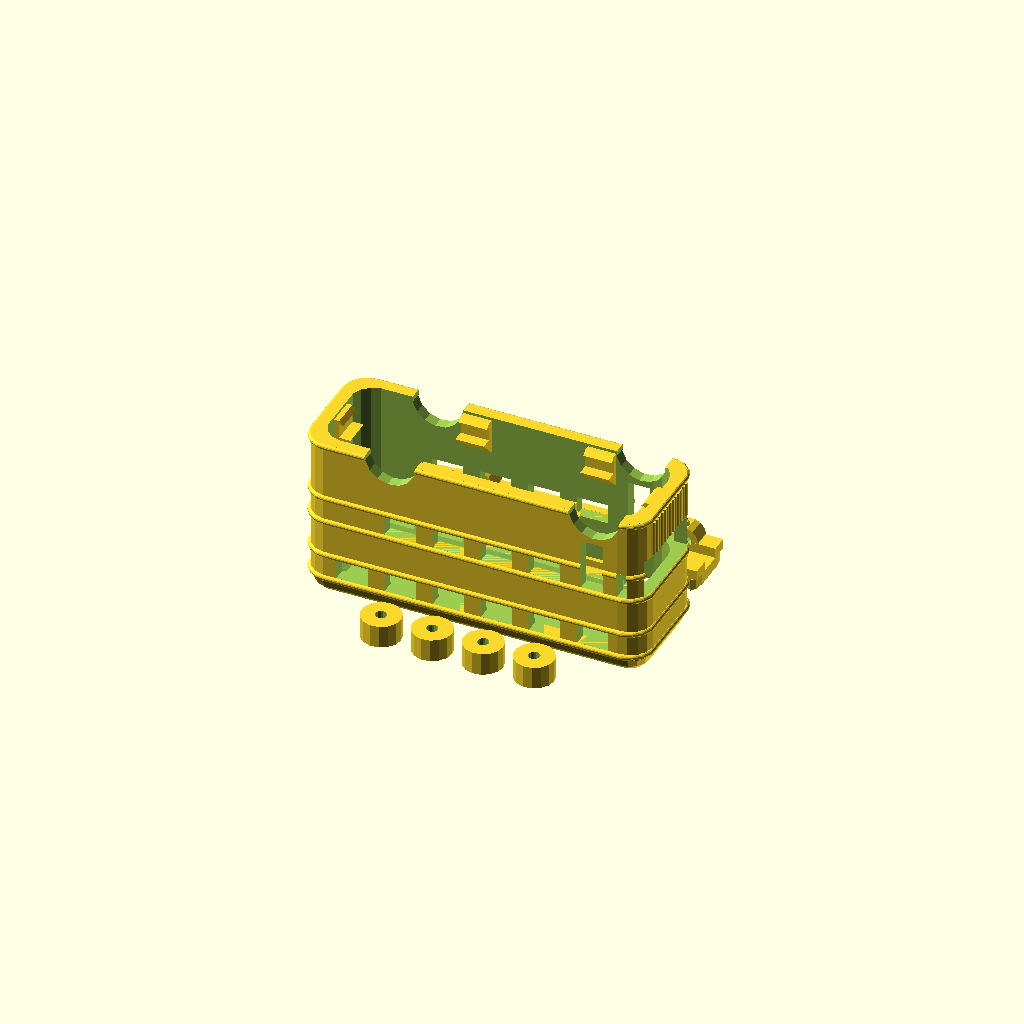
Cell 1: rendered with the file's own defaults.
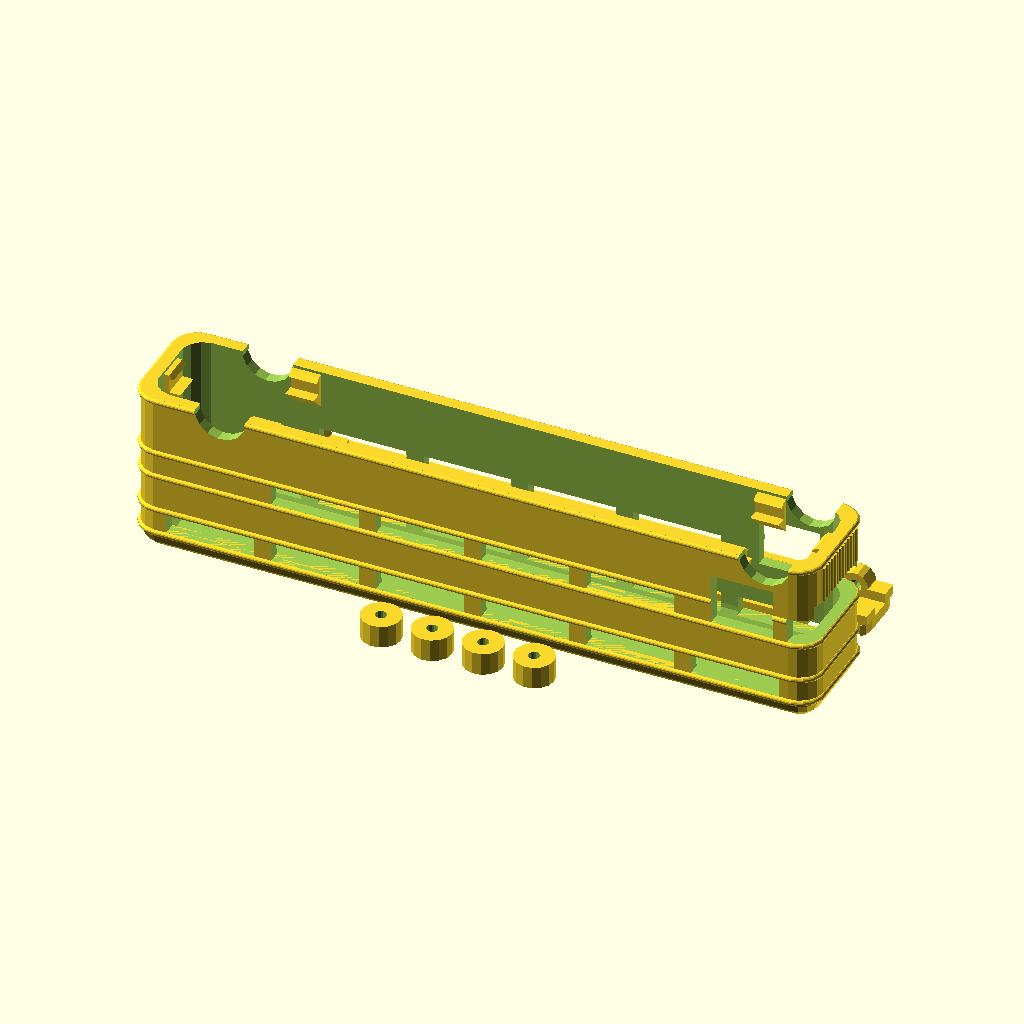
Cell 2 — length set to 120, the other parameters unchanged.
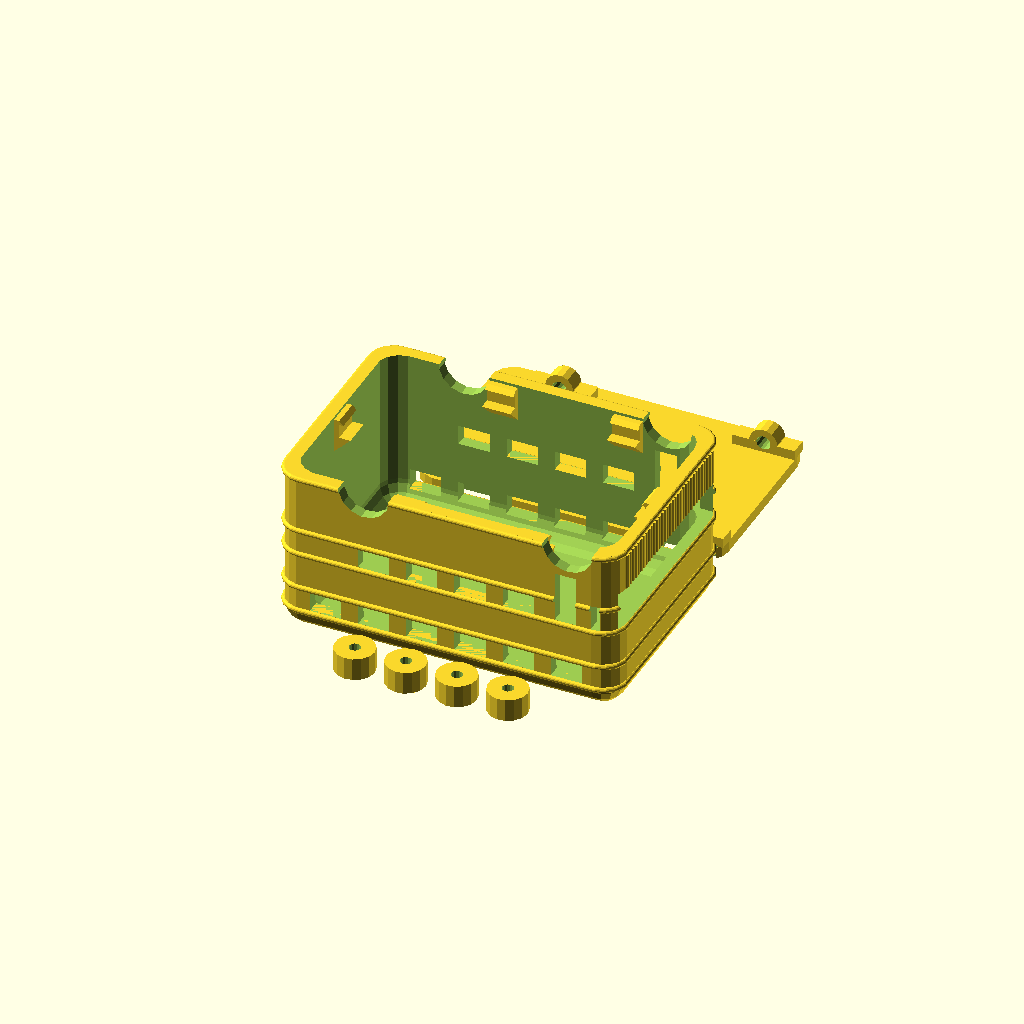
Cell 3 — width set to 40, the other parameters unchanged.
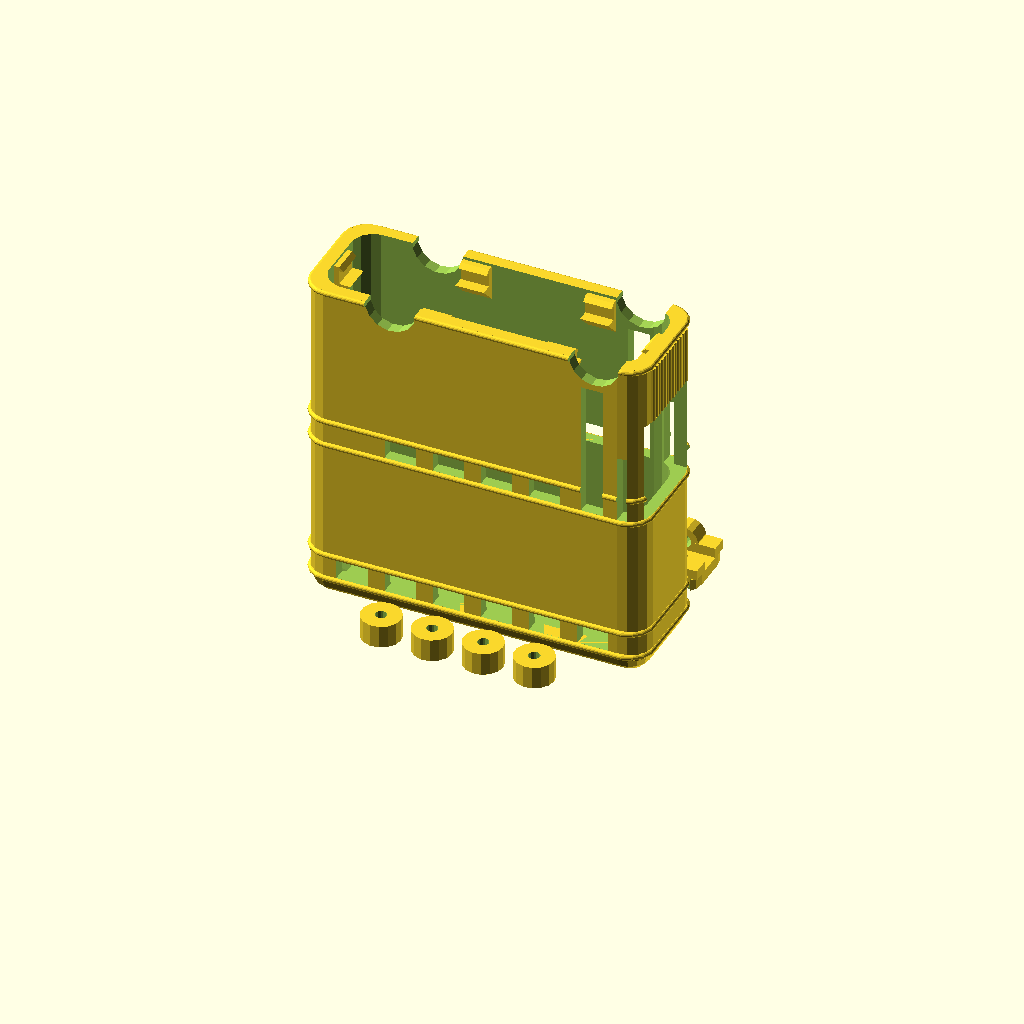
Cell 4 — height set to 60, the other parameters unchanged.
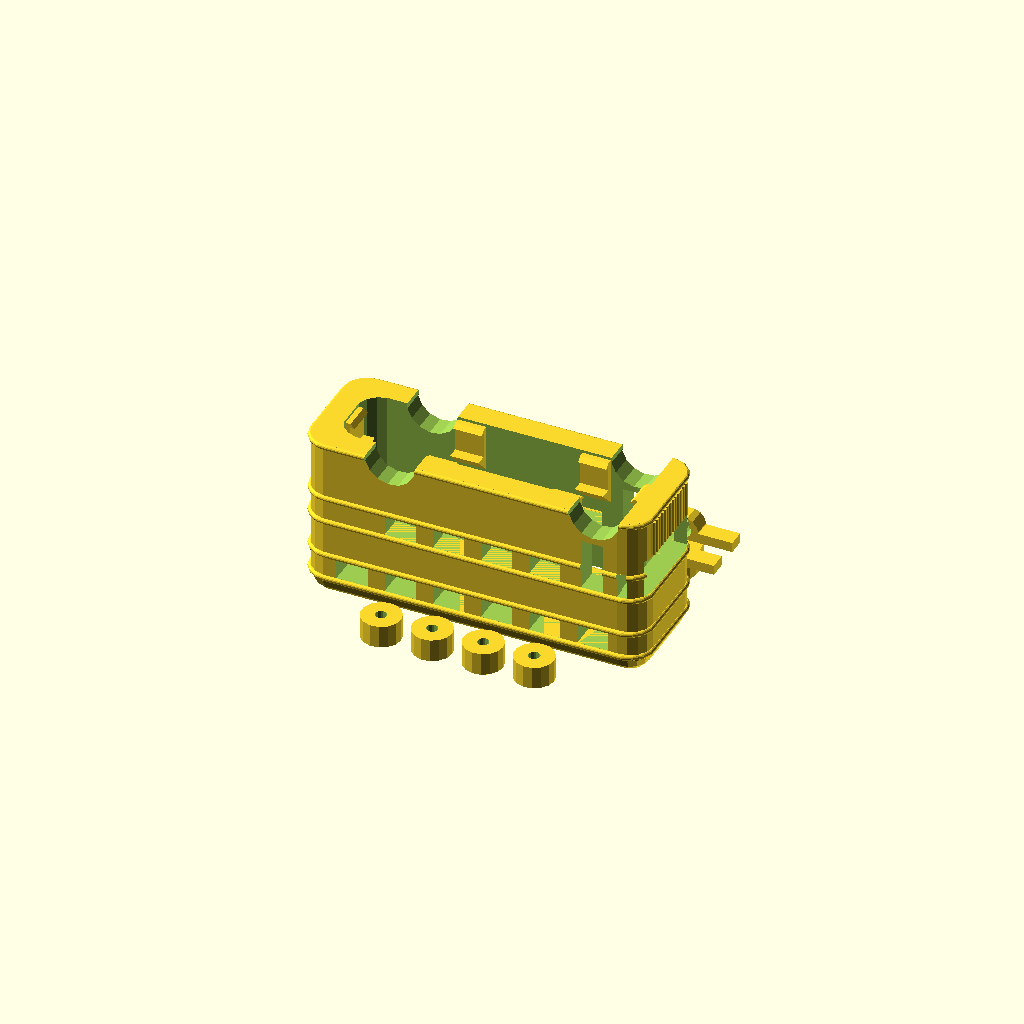
Cell 5 — thickness set to 4, the other parameters unchanged.
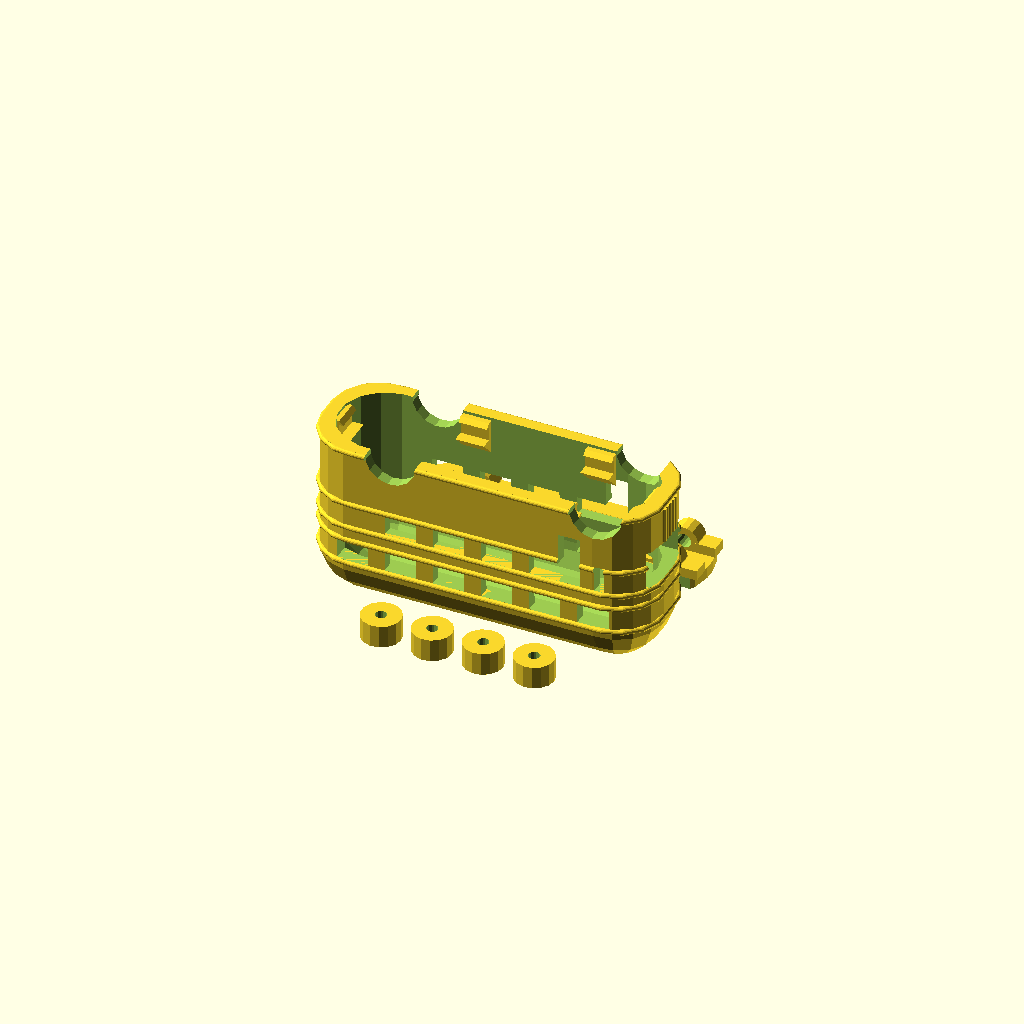
Cell 6: the same model with roundRadius = 8.
All cells are drawn from one camera (rotation 55°, 0°, 25°, orthographic, colour scheme Cornfield), so only the parameter changes between them.
Source of the model, inputs/thingiverse/files/thing-36598/Double-Decker-Bus--Chassis-Parametric/DoubleDeckerBus-072.scad:
/*
 * Double Decker Bus
 *
 * by Alex Franke (CodeCreations), Dec 2012
 * http://www.theFrankes.com
 * 
 * Licenced under Creative Commons Attribution - Non-Commercial - Share Alike 3.0 
 * 
 * INSTRUCTIONS: Choose some values in the "User-defined values" section, render, and print. 
 * 
 * v0.72, Dec 4, 2012: Fixed some bugs, separated axle diameter and axle through-hole diameter
 * v0.69, Dec 3, 2012: New parameters control wheel well gap and axle clip thickness. Fixed a 
 *     couple of bugs. 
 * v0.42, Dec 2, 2012: Initial Release.
 *
 * TODO: 
 *   * Clean up code. 
 */

/////////////////////////////////////////////////////////////////////////////
// User-defined values... 
/////////////////////////////////////////////////////////////////////////////

// Size-related properties  
length              = 60;   // Length of the bus shell 
width               = 20;   // Width of the bus shell 
height              = 30;   // Height of the bus shell (does not include wheels)
thickness           = 2.0;  // Thickness of the bus shell 

// Shell-related properties 
roundRadius         = 4;    // Rounding radius of bus shell 
trimRadius          = 0.5;  // Radius of trim lines around shell 
windowHeight        = 3.5;  // Height of windows
stileWidth          = 3;    // Width of stiles between windows 

// Wheel-related properties 
wheelDiameter       = 7;    // Diameter of the wheels
wheelWidth          = 4;    // Width of the wheels
wheelWellGap        = 1;    // Size of gap between wheel and shell 
frontWheelOffset    = 4;    // Distance of front wheels from front of bus
backWheelOffset     = 11;   // Distance of back wheels from back of bus

// Chassis-related properties 
baseClipPlay        = 0.5;  // Amount of vertical play in the chassis clips
baseClipCatchHeight = 0.75; // Distance the clip catch will extend over the chassis on the bottom
baseClipStopHeight  = 2;    // Distance the clip will extend over the chassis on the inside
baseClipWidth       = 5;    // width of the chassis clips 
shellGap            = 1;    // Size of the gap between the chassis and the shell

// Axle assembly-related properties (e.g. axle and pillow blocks) 
axleDiameter        = 2.0;  // Diameter of axle
axleOpening         = 2.5;  // Inner diameter of axle housing pillow block 
axleClipWidth       = 3;    // Width of the pillow block that holds the axle 
axleClipThickness   = 1.25; // Thickness of material surrounding the axle 
axleHeight          = 0.5;  // Height of axle from bottom on chassis 

$fn                 = 15;   // Overall curve quality


/////////////////////////////////////////////////////////////////////////////
// Calculated values... 
/////////////////////////////////////////////////////////////////////////////

wellRadius = wheelDiameter/2+wheelWellGap; 


/////////////////////////////////////////////////////////////////////////////
// The code... 
/////////////////////////////////////////////////////////////////////////////

busPlate();            // Render all parts, plated and ready for printing
//body();              // Render just the body or shell
//base();              // Render just the chassis
//chassisAndTires();   // Render both the chassis and the wheels
//assembledBus();      // Render the "assembled" bus (useful for debugging) 


/////////////////////////////////////////////////////////////////////////////
// Modules... (Don't change this stuff unless you know what you're doing.)
/////////////////////////////////////////////////////////////////////////////

// Render the chassis and wheels only
module chassisAndTires() {

	// Wheels
	translate([-(wheelDiameter*3+6)/2,-(width+wheelDiameter)/2-2,0]) 
		for( x=[0:3])
			translate([x*(wheelDiameter+2),0,0]) 
					wheel();
	
	base(); 
}

// Render all parts, plated and ready for printing
module busPlate() {

	body(); 
	
	// Wheels
	translate([-(wheelDiameter*3+6)/2,-(width+wheelDiameter)/2-2,0]) 
		for( x=[0:3])
			translate([x*(wheelDiameter+2),0,0]) 
					wheel();
	
	translate([0,width+2,0]) 
		base(); 
}

// Render the assembled bus (useful for debugging) 
module assembledBus() {

	color("FireBrick")
	body(); 
	
	translate(0,0,20);
	
	// Wheels
	color("Black") 
	for( x=[length/2-wellRadius-frontWheelOffset,-length/2+wellRadius+backWheelOffset],
		 y=[-1,1])
		translate([x,y*width/2,height]) 
			rotate([90*y,0,0]) 
				wheel();
	
	color("gray")
	translate([0,0,height-thickness-axleDiameter/2-axleHeight]) 
	base(); 

}

// The clip that holds the chassis into the shell 
module baseClip() {
	translate([0,-baseClipCatchHeight-thickness/2-baseClipPlay/2,-baseClipWidth/2]) 
	linear_extrude(height=baseClipWidth)
		polygon(points=[
			[0,0],
			[shellGap,0],
			[shellGap+baseClipCatchHeight,baseClipCatchHeight],
			[shellGap,baseClipCatchHeight],
			[shellGap,baseClipCatchHeight+thickness+baseClipPlay],
			[shellGap+baseClipStopHeight,baseClipCatchHeight+thickness+baseClipPlay],
			[0,baseClipCatchHeight+thickness+baseClipPlay+shellGap+baseClipStopHeight]
			]);
}

// A single wheel 
module wheel() {
	difference() {
		cylinder(r=wheelDiameter/2, h=wheelWidth);
		translate([0,0,1]) 
			cylinder(r=axleDiameter/2, h=wheelWidth);
	}
} 

// The chassis
module base() {

	l = length-thickness*2-shellGap*2; 
	w = width-thickness*2-shellGap*2;

	difference() {
		hull()
			for(i=[-1,1],j=[-1,1]) 
				translate([((l/2)-roundRadius)*i,((w/2)-roundRadius)*j]) 
					cylinder(h=thickness, r=roundRadius);

		// wheel cutouts 
		for( x=[length/2-wellRadius-frontWheelOffset,-length/2+wellRadius+backWheelOffset],
			 y=[-1,1])
			translate([x,y*(width/2-(wheelWidth)/2),thickness/2]) 
				cube([wellRadius*2,wheelWidth+shellGap*2,thickness*2], center=true);
	}

	// axle clips 
	for( x=[length/2-wellRadius-frontWheelOffset,-length/2+wellRadius+backWheelOffset],
		 y=[-1,1])
		translate([x,y*((width-axleClipWidth)/2 - wheelWidth-shellGap),thickness]) 
			rotate([90,90,0]) 
				axleClip();
}

// A pillow block for the axle
module axleClip() {
	translate([-axleOpening/2-axleHeight,0,0]) 
	difference() {
		union() {
			difference() {
				cylinder(h=axleClipWidth, r=axleOpening/2 + axleClipThickness, center=true);
				translate([ (axleOpening/2 + thickness +1)/2+axleOpening/2,0,0]) 
					cube([axleOpening/2+thickness+1,axleOpening+thickness*2+1,axleClipWidth+1], 
						center=true);
			}

			translate([(axleOpening/2+axleHeight)/2,0,0]) 
				cube([axleOpening/2+axleHeight, axleOpening*2+thickness*3, axleClipWidth], center=true);
		}

		cylinder(h=axleClipWidth+1, r=axleOpening/2, center=true);
	}
}

// The body (shell) of the bus
module body() {

	windowSize = [(length-stileWidth*3)/6-stileWidth,width+1,windowHeight];
	doorSize = [windowSize[0]*0.70, width+trimRadius*2+1, height/2-wellRadius-trimRadius*3]; 
	driverSideWindowSize = [windowSize[0]*0.3,doorSize[1],doorSize[2]/2];
	frontWindowSize = [thickness+trimRadius+roundRadius+1,width-roundRadius,doorSize[2]*.75];
	grillHeight = height/2-trimRadius*4-frontWindowSize[2]; 
	baseClipHeight = height-thickness-axleDiameter/2-axleHeight+thickness/2; 

	union() {
		difference() {
			union() {
				shell(length, width, height, roundRadius); 
	
				// Trim 
				for (z=[roundRadius, roundRadius+windowSize[2]+trimRadius*2, 
					height/2, height/2+windowSize[2]+trimRadius*2, height-trimRadius])
					translate([0,0,z]) 
						trimH();
	
				// grill 
				translate([length/2,0,height-grillHeight/2-trimRadius*2]) 
				grill(grillHeight ); 
			}
			translate([0,0,thickness]) 
				shell(length-thickness*2, width-thickness*2, height, roundRadius); 
	
			// wheel wells
			translate([length/2-wellRadius-frontWheelOffset,0,height]) 
				rotate([90,0,0]) 
					cylinder(h=width+trimRadius*2+1, r=wellRadius, center=true);
			translate([-length/2+wellRadius+backWheelOffset,0,height]) 
				rotate([90,0,0]) 
					cylinder(h=width+trimRadius*2+1, r=wellRadius, center=true);
	
			// Top windows 
			translate([-length/2+windowSize[0]/2+ stileWidth*2,0,0]) 
				for(x=[0:5]) 
					translate([x*(windowSize[0]+stileWidth),0,roundRadius+trimRadius+windowSize[2]/2]) 
						cube(windowSize, center=true);
	
			// Bottom windows 
			translate([-length/2+windowSize[0]/2+stileWidth*2+windowSize[0]+stileWidth,0,0]) 
				for(x=[0:3]) 
					translate([x*(windowSize[0]+stileWidth),0,height/2+windowSize[2]/2+trimRadius]) 
						cube(windowSize, center=true);
	
			// Door
			translate([(length-doorSize[0])/2-roundRadius-stileWidth,0,(doorSize[2]+height)/2+trimRadius]) 
				cube(doorSize, center=true);
	
			// Driver Side Window
			translate([(length+driverSideWindowSize[0])/2-roundRadius-trimRadius,
				0,(driverSideWindowSize[2]+height)/2+trimRadius]) 
				cube(driverSideWindowSize, center=true);
	
			// Front Window
			translate([length/2,0,(height+frontWindowSize[2])/2+trimRadius]) 
				cube(frontWindowSize, center=true);
	
		}

		// Side clips
		for ( x=[length/2-wellRadius-frontWheelOffset-wellRadius-baseClipWidth/2,
					-length/2+wellRadius+backWheelOffset+wellRadius+baseClipWidth/2], y=[-1,1] )
			translate([x,y*(width/2-thickness), baseClipHeight]) 
				rotate([-90,0,-90*y]) 
					baseClip(); 

		// Front/back clips
		for ( x=[-1,1] )
			translate([(length/2-thickness)*x,0,baseClipHeight]) 
				rotate([-90,0,90+(90*x)]) 
					baseClip(); 
	}
}

// The grill 
module grill(height) {
	num = floor( (width-(2*roundRadius))/(2*trimRadius) ); 

	translate([0,-(2*trimRadius*num)/2,-height/2]) 
	for( y=[0:num] ) {
		translate([0,trimRadius*2*y,0]) 
		cylinder(r=trimRadius,h=height);
	}
}

// A horizontal piece of trim lines 
module trimH() {
	hull() {
		for(i=[-1,1],j=[-1,1]) {
			translate([(length/2-roundRadius)*i,(width/2-roundRadius)*j]) 
			rotate_extrude() 
			translate([roundRadius,0,0]) 
			circle(r=trimRadius);
		}
	}
}

// The rounded shell shape 
module shell(length, width, height, radius) {
	translate([0,0,radius]) 
	hull() {
		for(i=[-1,1],j=[-1,1]) {
			translate([((length/2)-radius)*i,((width/2)-radius)*j]) {
				sphere(r=radius);
				if ( height>radius*2 ) {
					cylinder(h=height-radius, r=radius);
				}
			}
		}
	}
}
Parameter table extracted from the source (name, type, default, range or options):
length: number, default 60
width: number, default 20
height: number, default 30
thickness: number, default 2
roundRadius: number, default 4
trimRadius: number, default 0.5
windowHeight: number, default 3.5
stileWidth: number, default 3
wheelDiameter: number, default 7
wheelWidth: number, default 4
wheelWellGap: number, default 1
frontWheelOffset: number, default 4
backWheelOffset: number, default 11
baseClipPlay: number, default 0.5
baseClipCatchHeight: number, default 0.75
baseClipStopHeight: number, default 2
baseClipWidth: number, default 5
shellGap: number, default 1
axleDiameter: number, default 2
axleOpening: number, default 2.5
axleClipWidth: number, default 3
axleClipThickness: number, default 1.25
axleHeight: number, default 0.5
